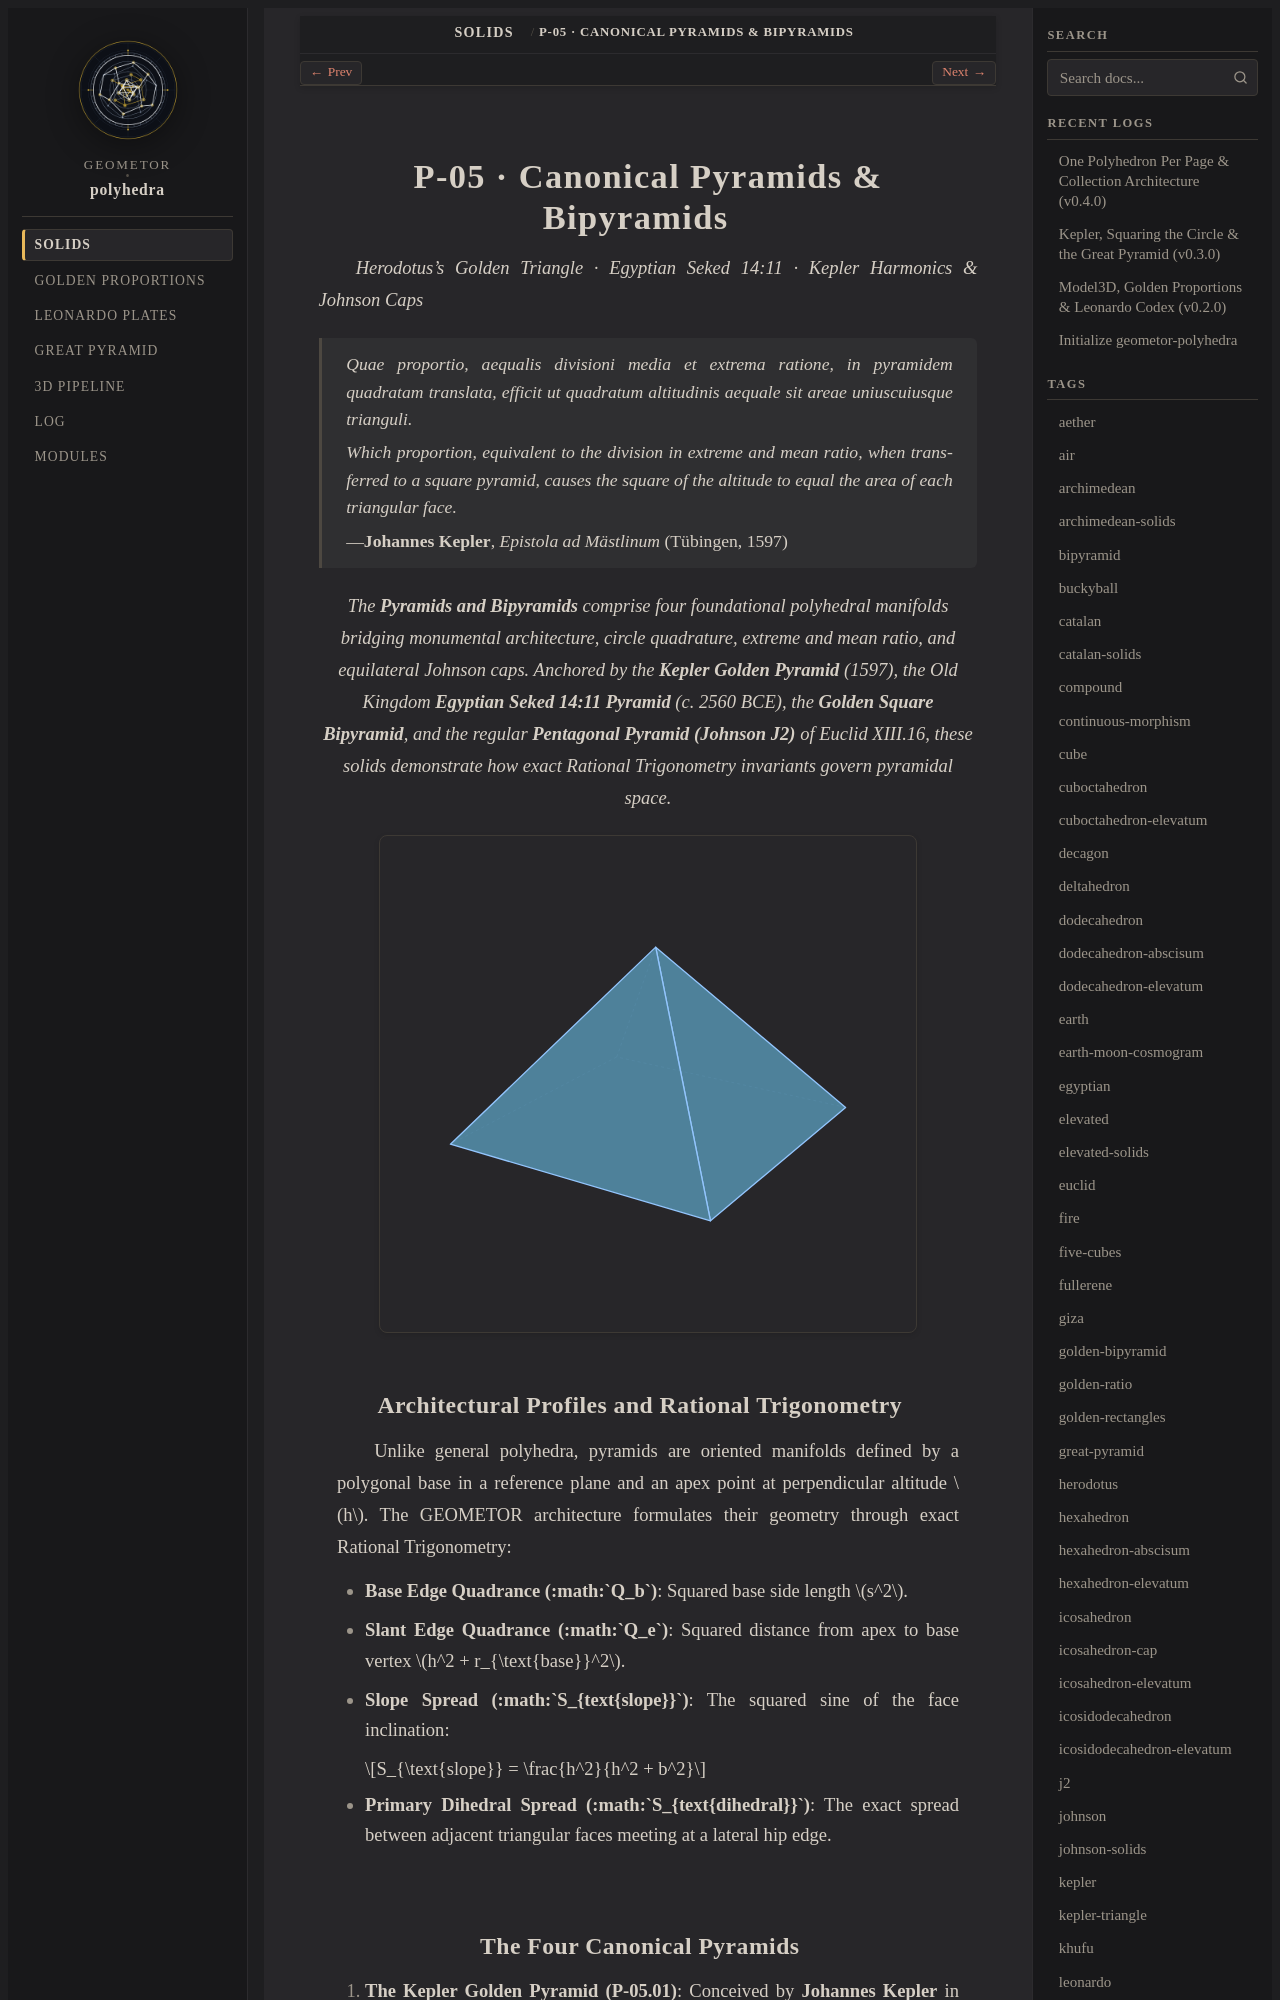

repository: geometor/polyhedra · page: solids/05-pyramids/index.html · generator: sphinx

:layout: book
:type: family
:order: 5
:title: P-05 · Canonical Pyramids & Bipyramids
:featured_image: solids/05-pyramids/kepler-pyramid/kepler-pyramid.svg
:featured_image_alt: Kepler Golden Pyramid
:excerpt: Exact symbolic pyramid manifolds uniting the 1597 Kepler Golden Pyramid, Old Kingdom 14:11 Seked Great Pyramid, Golden Square Bipyramid, and Euclid XIII.16 Pentagonal Pyramid (J2).

=======================================
P-05 · Canonical Pyramids & Bipyramids
=======================================

*Herodotus's Golden Triangle · Egyptian Seked 14:11 · Kepler Harmonics & Johnson Caps*

.. epigraph::

   *Quae proportio, aequalis divisioni media et extrema ratione, in pyramidem quadratam translata, efficit ut quadratum altitudinis aequale sit areae uniuscuiusque trianguli.*

   *Which proportion, equivalent to the division in extreme and mean ratio, when transferred to a square pyramid, causes the square of the altitude to equal the area of each triangular face.*

   — **Johannes Kepler**, *Epistola ad Mästlinum* (Tübingen, 1597)

.. enunciation::

   The **Pyramids and Bipyramids** comprise four foundational polyhedral manifolds bridging monumental architecture, circle quadrature, extreme and mean ratio, and equilateral Johnson caps. Anchored by the **Kepler Golden Pyramid** (1597), the Old Kingdom **Egyptian Seked 14:11 Pyramid** (c. 2560 BCE), the **Golden Square Bipyramid**, and the regular **Pentagonal Pyramid (Johnson J2)** of Euclid XIII.16, these solids demonstrate how exact Rational Trigonometry invariants govern pyramidal space.

.. picture:: /solids/05-pyramids/kepler-pyramid/kepler-pyramid.svg
   :alt: Kepler Golden Pyramid Hero Graphic
